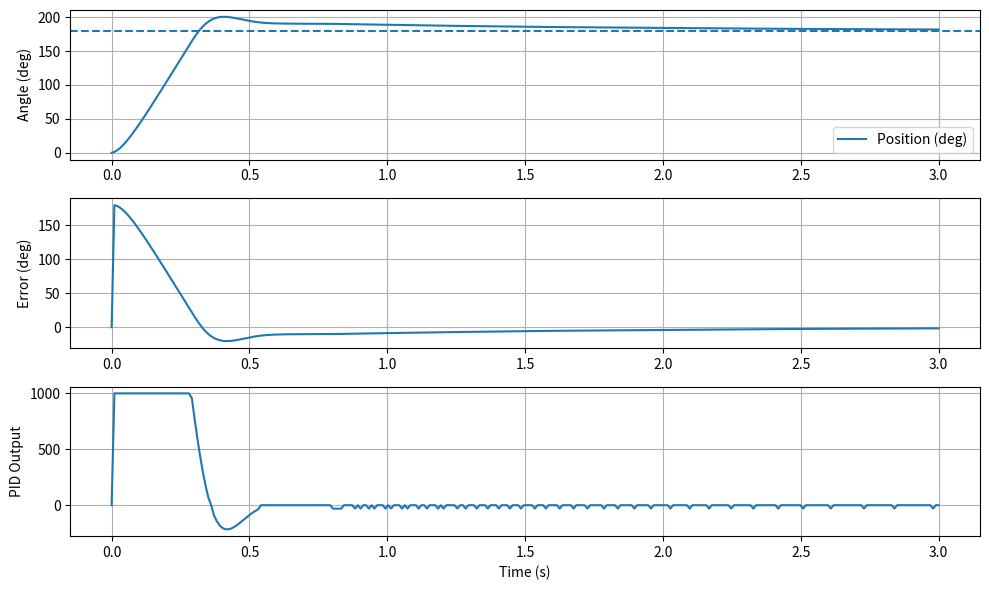

Write Python code to recreate this figure.
import numpy as np
import matplotlib.pyplot as plt

# =========================
# Parameter dari firmware
# =========================
Kp = 2.5
Ki = 0.02
Kd = 0.9

ENC_RES = 4096
DT = 0.01           # 10 ms loop
SIM_TIME = 3.0      # detik
DEADBAND = 30
PID_LIMIT = 999

TARGET_ANGLE_DEG = 180.0
TARGET_RAW = int((TARGET_ANGLE_DEG * ENC_RES) / 360.0)

# =========================
# Helper functions
# =========================
def angle_error(target, current):
    err = target - current
    if err > ENC_RES // 2:
        err -= ENC_RES
    elif err < -ENC_RES // 2:
        err += ENC_RES
    return err

def deadband(x):
    return 0 if abs(x) < DEADBAND else x

# =========================
# Simulasi
# =========================
steps = int(SIM_TIME / DT)
time = np.linspace(0, SIM_TIME, steps)

position = np.zeros(steps)
velocity = 0.0

integral = 0.0
last_error = 0.0

# kondisi awal
position[0] = 0

# parameter motor (model sederhana)
MOTOR_GAIN = 0.015
MOTOR_DAMP = 0.2

pid_out_log = np.zeros(steps)
error_log = np.zeros(steps)

for i in range(1, steps):
    err = angle_error(TARGET_RAW, position[i-1])
    error_log[i] = err

    integral += err
    integral = np.clip(integral, -20000, 20000)

    if abs(err) < 10:
        integral *= 0.5

    derivative = err - last_error
    last_error = err

    pid = (Kp * err) + (Ki * integral) + (Kd * derivative)
    pid = np.clip(pid, -PID_LIMIT, PID_LIMIT)
    pid = deadband(pid)

    pid_out_log[i] = pid

    # model motor (first order)
    acceleration = MOTOR_GAIN * pid - MOTOR_DAMP * velocity
    velocity += acceleration
    position[i] = (position[i-1] + velocity) % ENC_RES

# =========================
# Plot
# =========================
plt.figure(figsize=(10, 6))

plt.subplot(3, 1, 1)
plt.plot(time, position * 360 / ENC_RES, label="Position (deg)")
plt.axhline(TARGET_ANGLE_DEG, linestyle="--")
plt.ylabel("Angle (deg)")
plt.legend()
plt.grid(True)

plt.subplot(3, 1, 2)
plt.plot(time, error_log * 360 / ENC_RES)
plt.ylabel("Error (deg)")
plt.grid(True)

plt.subplot(3, 1, 3)
plt.plot(time, pid_out_log)
plt.ylabel("PID Output")
plt.xlabel("Time (s)")
plt.grid(True)

plt.tight_layout()
plt.show()
